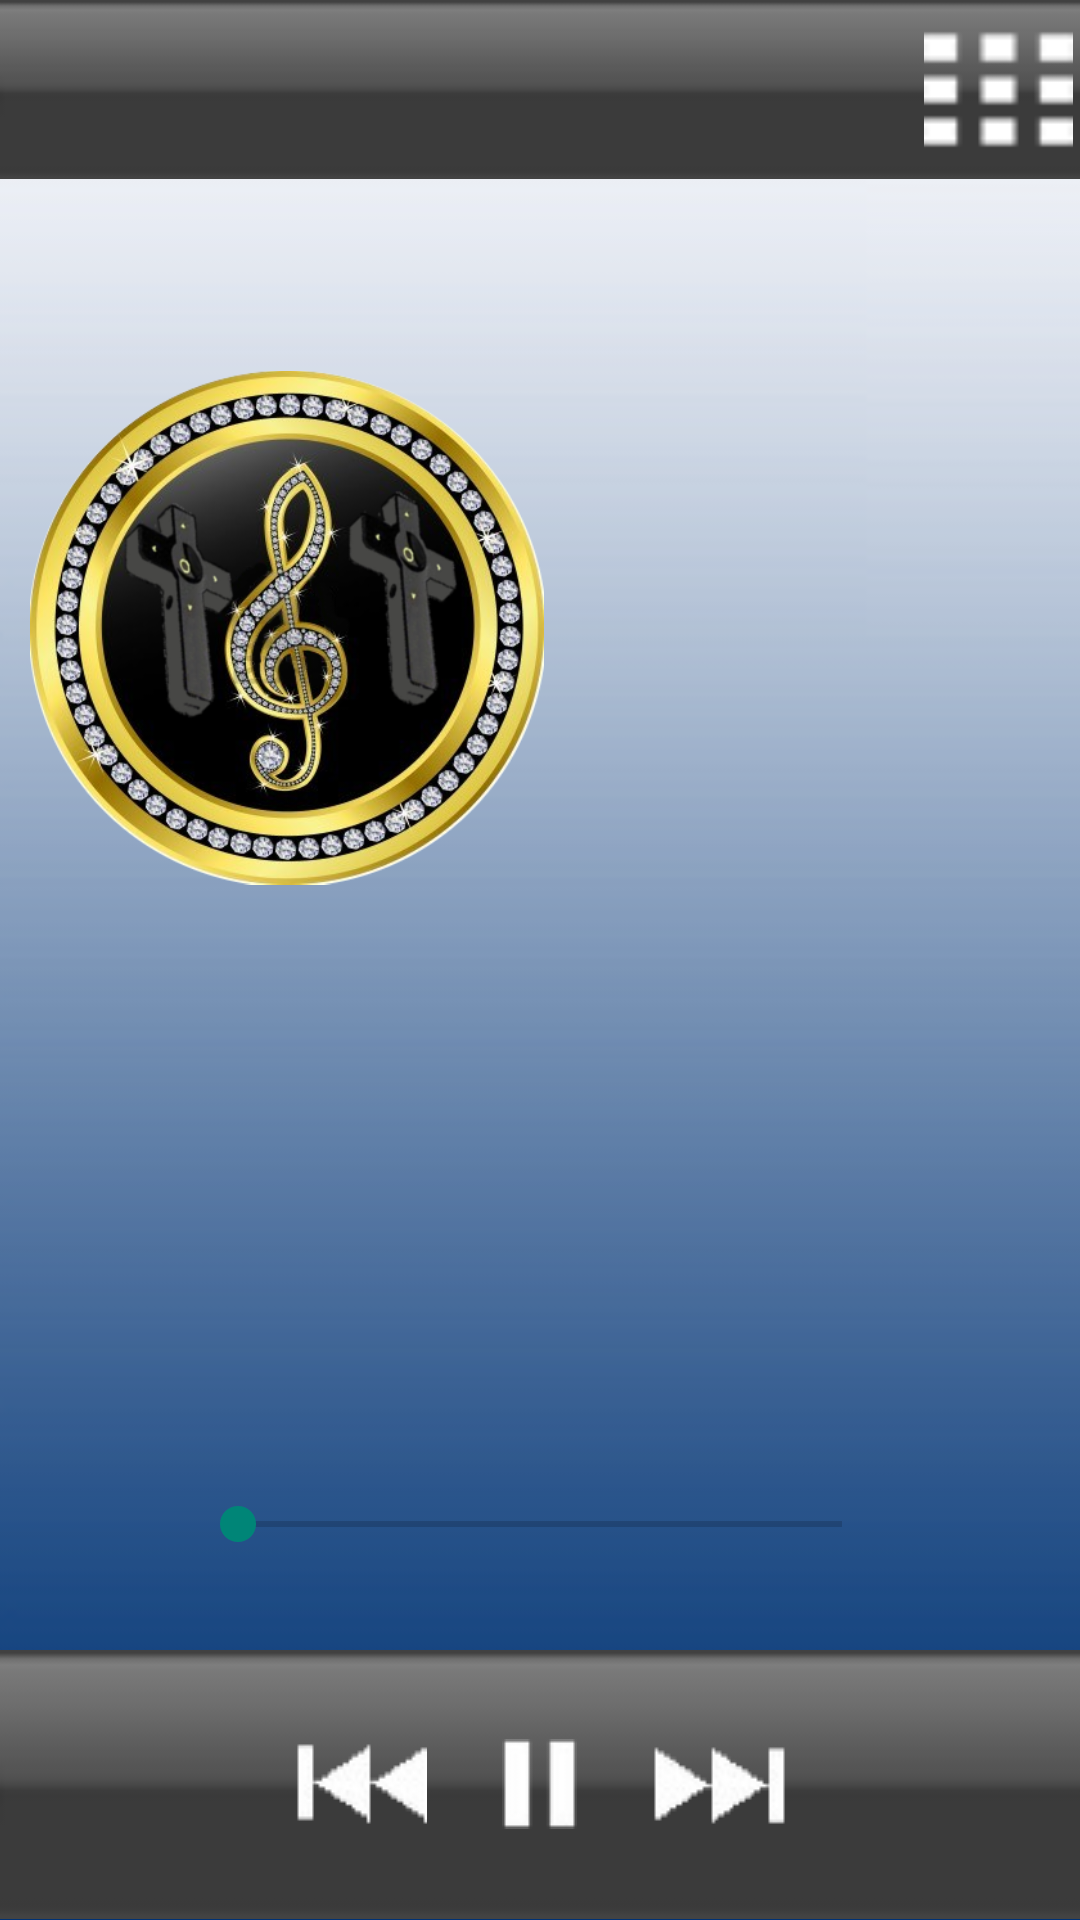

Here is an Android app screen rendered from its layout file. Give the layout XML and the strings, colors and styles it references.
<!-- AndroidManifest.xml: application theme AppTheme -->
<!-- res/layout/player.xml -->
<?xml version="1.0" encoding="utf-8"?>
<LinearLayout xmlns:android="http://schemas.android.com/apk/res/android"
    android:layout_width="match_parent"
    android:layout_height="fill_parent"
    android:background="@drawable/background_light"
    android:orientation="vertical" >

    <LinearLayout
        android:layout_width="fill_parent"
        android:layout_height="0dip"
        android:layout_weight="0.10"
        android:background="@drawable/gray_button1"
        android:orientation="horizontal" >

        <TextView
            android:id="@+id/movietitle"
            android:layout_width="0dp"
            android:layout_height="fill_parent"
            android:layout_marginLeft="10dip"
            android:layout_marginRight="10dip"
            android:layout_weight="0.8"
            android:gravity="center"
            android:maxLines="1"
            android:text=""
            android:textColor="#D8D8D8"
            android:textSize="18dip"
            android:textStyle="bold" />

        <ImageView
            android:id="@+id/playlist"
            android:layout_width="0dip"
            android:layout_height="fill_parent"
            android:layout_weight="0.15"
            android:gravity="right"
            android:padding="2dip"
            android:paddingRight="7dip"
            android:src="@drawable/menu_icon" />
    </LinearLayout>

    <LinearLayout
        android:layout_width="fill_parent"
        android:layout_height="0dip"
        android:layout_weight="0.5"
        android:gravity="center"
        android:orientation="horizontal" >

        <ImageView
            android:id="@+id/movieposter"
            android:layout_width="0dip"
            android:layout_height="wrap_content"
            android:layout_marginLeft="10dp"
            android:layout_weight="0.48"
            android:src="@drawable/christian_songs_app_icon" />

        <LinearLayout
            android:layout_width="0dip"
            android:layout_height="fill_parent"
            android:layout_weight="0.5"
            android:gravity="center"
            
            android:orientation="vertical" >

            <TextView
                android:id="@+id/moviename"
                android:layout_width="fill_parent"
                android:layout_height="0dip"
                android:layout_weight="0.5"
                android:gravity="bottom"
                android:padding="5dip"
                android:paddingTop="16dip"
                android:text=""
                android:textColor="#DF3A01"
                android:textSize="17dip"
                android:textStyle="bold" />

            <TextView
                android:id="@+id/songname"
                android:layout_width="fill_parent"
                android:layout_height="0dip"
                android:layout_weight="0.5"
                android:padding="5dip"
                android:text=""
                android:textColor="#424242"
                android:textSize="16dip"
                android:textStyle="bold" />
        </LinearLayout>
    </LinearLayout>

    <LinearLayout
        android:id="@+id/adplayer"
        android:layout_width="fill_parent"
        android:layout_height="0dip"
        android:layout_gravity="center"
        android:layout_weight="0.18"
        android:gravity="center"
        android:orientation="horizontal" >
    </LinearLayout>

    <LinearLayout
        android:layout_width="fill_parent"
        android:layout_height="0dip"
        android:layout_marginLeft="5dip"
        android:layout_marginRight="5dip"
        android:layout_weight="0.14"
        android:orientation="horizontal" >

        <TextView
            android:id="@+id/com_time"
            android:layout_width="0dip"
            android:layout_height="fill_parent"
            android:layout_weight="0.2"
            android:gravity="center"
            android:text=""
            android:textColor="@color/black"
            android:textSize="15dip"
            android:textStyle="bold" />

        <SeekBar
            android:id="@+id/seekBar1"
            android:layout_width="0dip"
            android:layout_height="wrap_content"
            android:layout_gravity="center"
            android:layout_weight="0.8" />

        <TextView
            android:id="@+id/max_time"
            android:layout_width="0dip"
            android:layout_height="fill_parent"
            android:layout_weight="0.2"
            android:gravity="center"
            android:paddingLeft="4dip"
            android:text=""
            android:textColor="@color/black"
            android:textSize="15dip"
            android:textStyle="bold" />
    </LinearLayout>

    <LinearLayout
        android:layout_width="fill_parent"
        android:layout_height="0dip"
        android:layout_weight="0.15"
        android:background="@drawable/gray_button1"
        android:gravity="center"
        android:orientation="horizontal"
        android:paddingBottom="15dip"
        android:paddingTop="15dip" >

        <ImageView
            android:id="@+id/previous"
            android:layout_width="wrap_content"
            android:layout_height="wrap_content"
            android:background="@drawable/focusable"
            android:src="@drawable/previous" />

        <ImageView
            android:id="@+id/play"
            android:layout_width="wrap_content"
            android:layout_height="wrap_content"
            android:layout_marginLeft="25dip"
            android:layout_marginRight="25dip"
            android:background="@drawable/focusable"
            android:src="@drawable/pause" />

        <ImageView
            android:id="@+id/next"
            android:layout_width="wrap_content"
            android:layout_height="wrap_content"
            android:background="@drawable/focusable"
            android:src="@drawable/next" />
    </LinearLayout>

</LinearLayout>
<!-- resources referenced by this layout -->
<resources>
  <color name="black">#ff000000</color>
  <!-- drawable background_light: png bitmap (drawable-mdpi, 2969 bytes) -->
  <!-- drawable christian_songs_app_icon: png bitmap (drawable-mdpi, 266180 bytes) -->
  <!-- drawable focusable (drawable-mdpi) -->
  <?xml version="1.0" encoding="utf-8"?>
  <selector
      xmlns:android="http://schemas.android.com/apk/res/android">
      
      <item
          android:state_pressed="true"
          android:drawable="@color/selectorclr" 
          />
      
  
     
  </selector>
  <!-- drawable gray_button1: png bitmap (drawable-mdpi, 357 bytes) -->
  <!-- drawable menu_icon: png bitmap (drawable-mdpi, 1556 bytes) -->
  <!-- drawable next: png bitmap (drawable-mdpi, 899 bytes) -->
  <!-- drawable pause: png bitmap (drawable-mdpi, 388 bytes) -->
  <!-- drawable previous: png bitmap (drawable-mdpi, 909 bytes) -->
  <style name="AppTheme" parent="Theme.AppCompat.Light.DarkActionBar">
          
          
          <item name="android:windowBackground">@android:color/white</item>
          <item name="android:itemBackground">@android:color/white</item>
      </style>
  <color name="selectorclr">#FF8000</color>
</resources>
